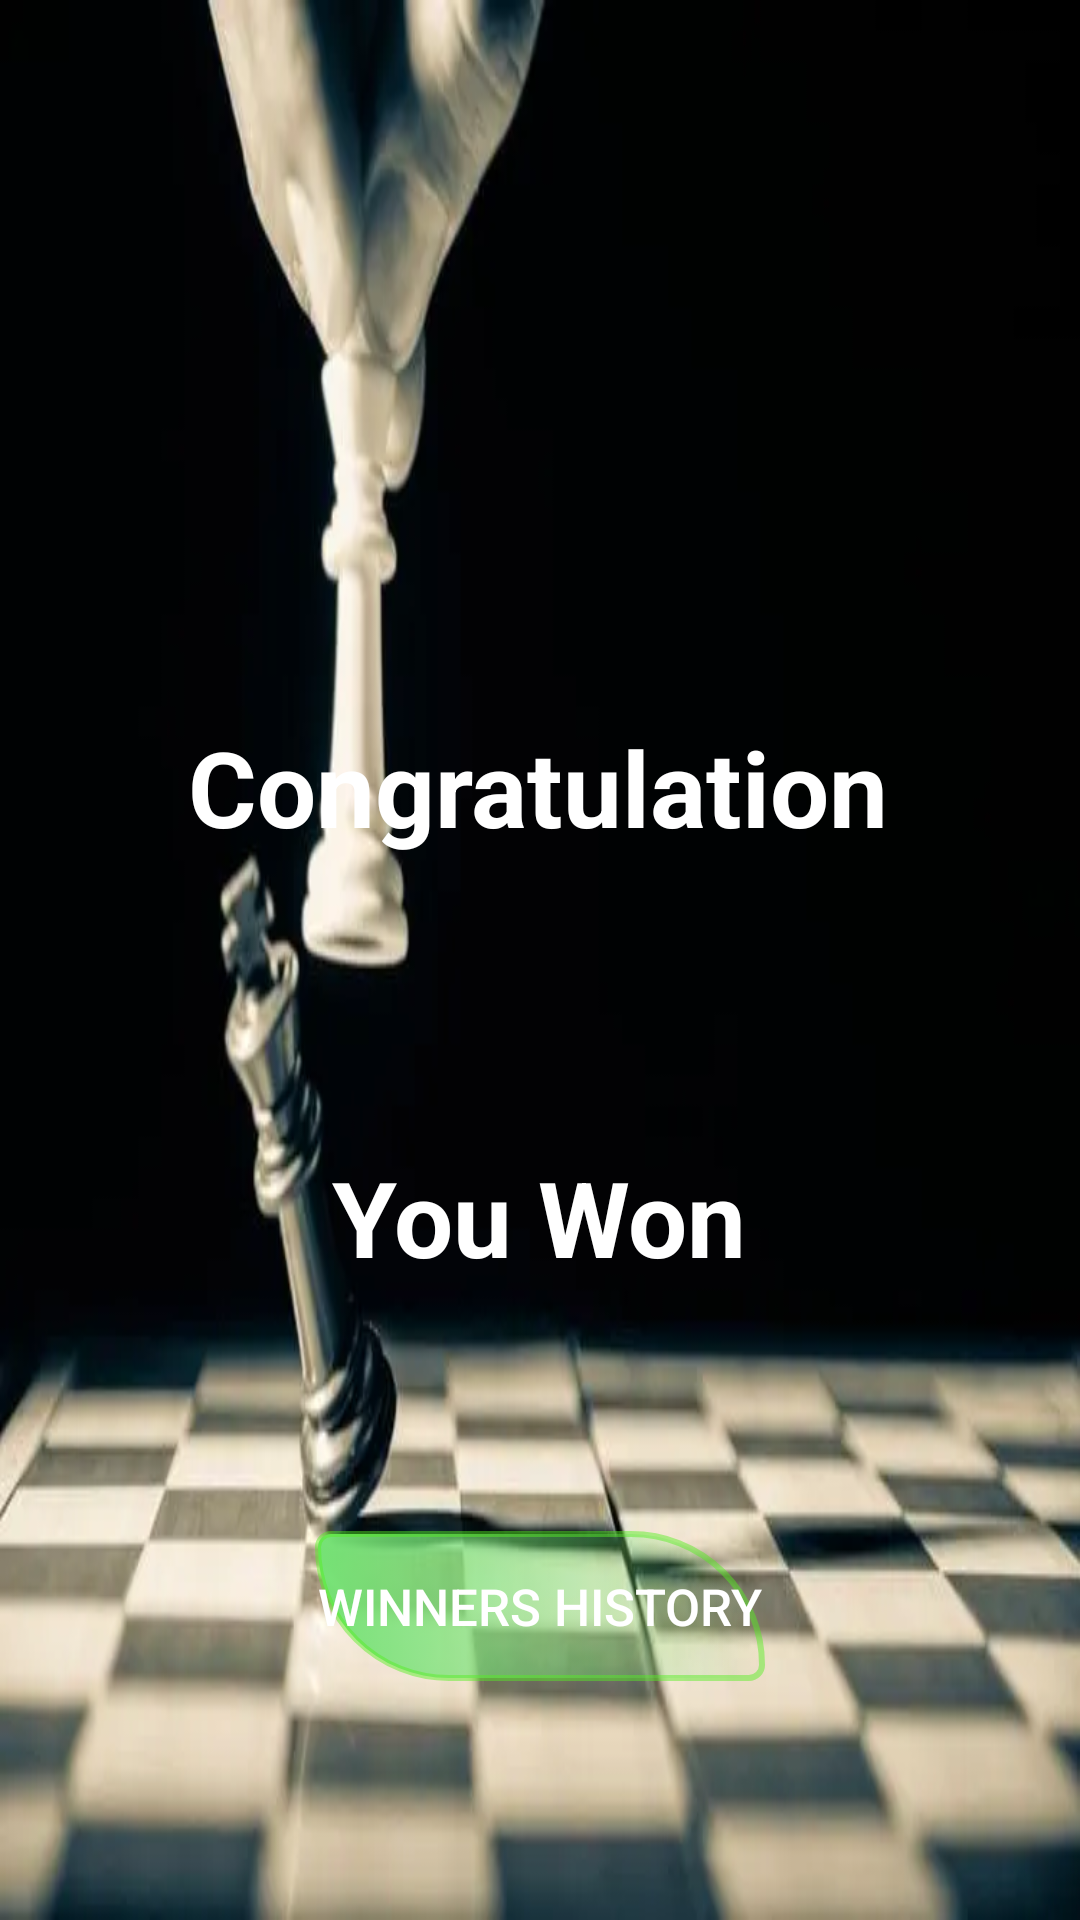

Here is an Android app screen rendered from its layout file. Give the layout XML and the strings, colors and styles it references.
<!-- AndroidManifest.xml: application theme Theme.ChessBoard -->
<!-- res/layout/activity_winner.xml -->
<?xml version="1.0" encoding="utf-8"?>
<androidx.constraintlayout.widget.ConstraintLayout xmlns:android="http://schemas.android.com/apk/res/android"
    xmlns:app="http://schemas.android.com/apk/res-auto"
    xmlns:tools="http://schemas.android.com/tools"
    android:layout_width="match_parent"
    android:layout_height="match_parent"
    android:background="@drawable/winner_page3"
    android:orientation="vertical">


    <TextView
        android:id="@+id/Congratulation_page"
        android:layout_width="wrap_content"
        android:layout_height="wrap_content"
        android:text="Congratulation"
        android:textColor="@color/white"
        android:textSize="35dp"
        android:textStyle="bold"
        app:layout_constraintBottom_toBottomOf="parent"
        app:layout_constraintEnd_toEndOf="parent"
        app:layout_constraintHorizontal_bias="0.497"
        app:layout_constraintStart_toStartOf="parent"
        app:layout_constraintTop_toTopOf="parent"
        app:layout_constraintVertical_bias="0.403" />

    <TextView
        android:id="@+id/player_name"
        android:layout_width="221dp"
        android:layout_height="60dp"
        android:gravity="center"
        android:text=""
        android:textColor="@color/white"
        android:textSize="35dp"
        android:textStyle="bold"
        app:layout_constraintBottom_toBottomOf="parent"
        app:layout_constraintEnd_toEndOf="parent"
        app:layout_constraintStart_toStartOf="parent"
        app:layout_constraintTop_toTopOf="parent"
        app:layout_constraintVertical_bias="0.529" />

    <TextView
        android:id="@+id/You_Won"
        android:layout_width="214dp"
        android:layout_height="49dp"
        android:gravity="center"
        android:text="You Won"
        android:textColor="@color/white"
        android:textSize="35dp"
        android:textStyle="bold"
        app:layout_constraintBottom_toBottomOf="parent"
        app:layout_constraintEnd_toEndOf="parent"
        app:layout_constraintHorizontal_bias="0.497"
        app:layout_constraintStart_toStartOf="parent"
        app:layout_constraintTop_toTopOf="parent"
        app:layout_constraintVertical_bias="0.645" />

    <Button
        android:id="@+id/whistory"
        android:layout_width="wrap_content"
        android:layout_height="wrap_content"
        android:text="Winners history"
        android:textColor="@color/white"
        android:textSize="17dp"
        android:background="@drawable/button_design"
        app:layout_constraintBottom_toBottomOf="parent"
        app:layout_constraintEnd_toEndOf="parent"
        app:layout_constraintHorizontal_bias="0.5"
        app:layout_constraintStart_toStartOf="parent"
        app:layout_constraintTop_toBottomOf="@+id/You_Won" />
</androidx.constraintlayout.widget.ConstraintLayout>
<!-- resources referenced by this layout -->
<resources>
  <color name="white">#FFFFFFFF</color>
  <!-- drawable button_design (drawable) -->
  <?xml version="1.0" encoding="utf-8"?>
  <selector xmlns:android="http://schemas.android.com/apk/res/android">
      <item>
          <shape
              android:shape="rectangle">
              <corners android:radius="15dp" />
              <size android:width="150dp"
                  android:height="50dp" />
              <gradient android:startColor="#75e275"></gradient>
              <corners android:bottomLeftRadius="100dp"
                  android:bottomRightRadius="10dp"
                  android:topLeftRadius="10dp"
                  android:topRightRadius="100dp" />
              <stroke android:color="#75e2"
                  android:width="2dp" />
          </shape>
      </item>
  </selector>
  <!-- drawable winner_page3: jpeg bitmap (drawable, 12244 bytes) -->
  <style name="Theme.ChessBoard" parent="Theme.MaterialComponents.DayNight.DarkActionBar">
          
          <item name="colorPrimary">@color/purple_500</item>
          <item name="colorPrimaryVariant">@color/purple_700</item>
          <item name="colorOnPrimary">@color/white</item>
          
          <item name="colorSecondary">@color/teal_200</item>
          <item name="colorSecondaryVariant">@color/teal_700</item>
          <item name="colorOnSecondary">@color/brown</item>
          
          <item name="android:statusBarColor" tools:targetApi="l">?attr/colorPrimaryVariant</item>
          
      </style>
  <color name="purple_500">#FF6200EE</color>
  <color name="purple_700">#FF3700B3</color>
  <color name="teal_200">#FF03DAC5</color>
  <color name="teal_700">#FF018786</color>
  <color name="brown">#C15850</color>
</resources>
